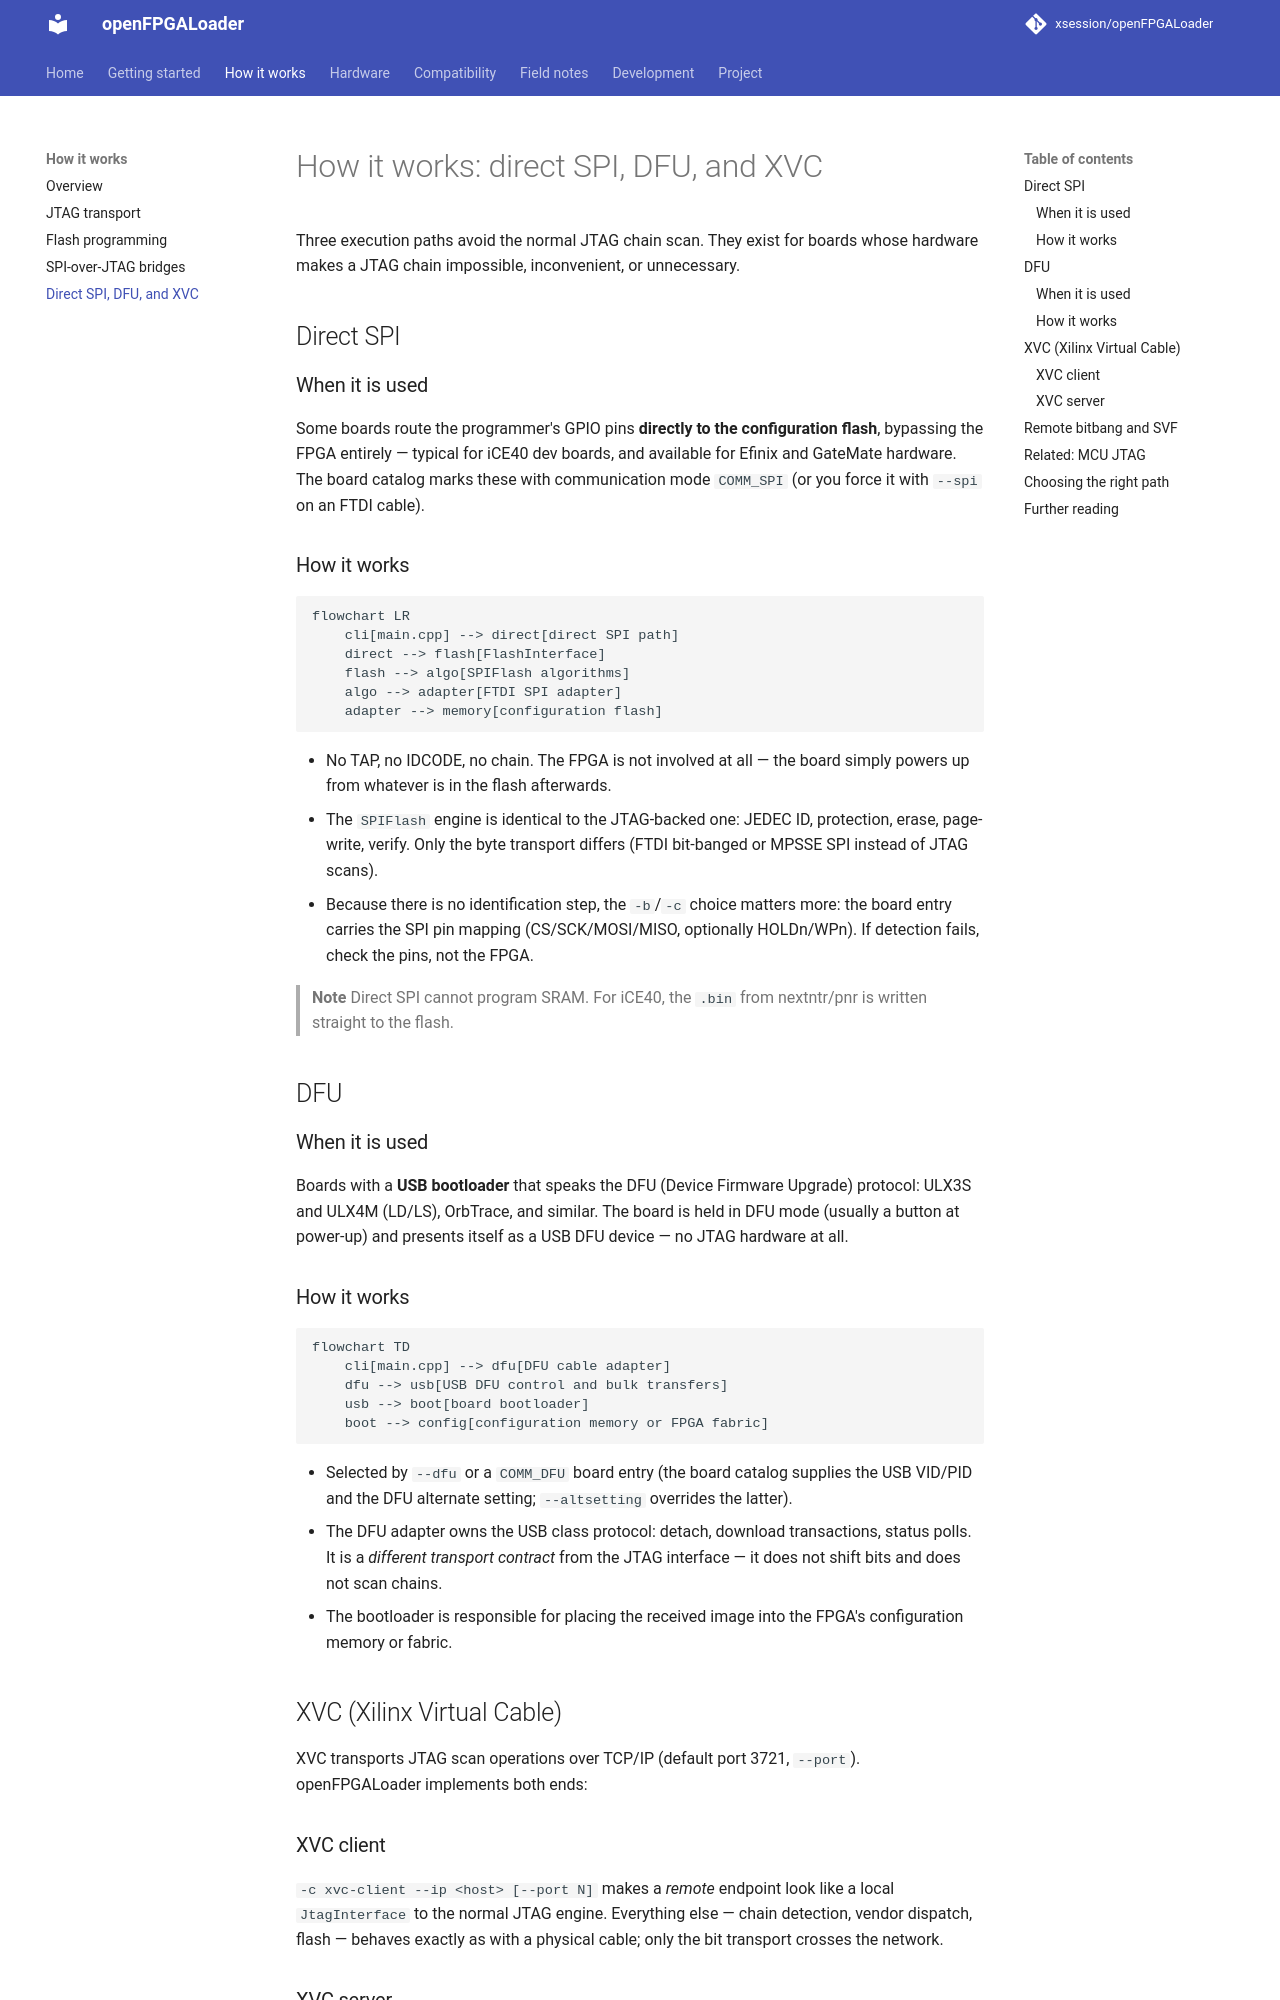

repository: xsession/openFPGALoader · page: how-it-works/alternate-paths/index.html · generator: mkdocs

# How it works: direct SPI, DFU, and XVC

Three execution paths avoid the normal JTAG chain scan. They exist for
boards whose hardware makes a JTAG chain impossible, inconvenient, or
unnecessary.

## Direct SPI

### When it is used

Some boards route the programmer's GPIO pins **directly to the configuration
flash**, bypassing the FPGA entirely — typical for iCE40 dev boards, and
available for Efinix and GateMate hardware. The board catalog marks these
with communication mode `COMM_SPI` (or you force it with `--spi` on an
FTDI cable).

### How it works

```mermaid
flowchart LR
    cli[main.cpp] --> direct[direct SPI path]
    direct --> flash[FlashInterface]
    flash --> algo[SPIFlash algorithms]
    algo --> adapter[FTDI SPI adapter]
    adapter --> memory[configuration flash]
```

- No TAP, no IDCODE, no chain. The FPGA is not involved at all — the board
  simply powers up from whatever is in the flash afterwards.
- The `SPIFlash` engine is identical to the JTAG-backed one: JEDEC ID,
  protection, erase, page-write, verify. Only the byte transport differs
  (FTDI bit-banged or MPSSE SPI instead of JTAG scans).
- Because there is no identification step, the `-b`/`-c` choice matters
  more: the board entry carries the SPI pin mapping (CS/SCK/MOSI/MISO,
  optionally HOLDn/WPn). If detection fails, check the pins, not the FPGA.

> **Note**
> Direct SPI cannot program SRAM. For iCE40, the `.bin` from nextntr/pnr
> is written straight to the flash.

## DFU

### When it is used

Boards with a **USB bootloader** that speaks the DFU (Device Firmware
Upgrade) protocol: ULX3S and ULX4M (LD/LS), OrbTrace, and similar. The
board is held in DFU mode (usually a button at power-up) and presents itself
as a USB DFU device — no JTAG hardware at all.

### How it works

```mermaid
flowchart TD
    cli[main.cpp] --> dfu[DFU cable adapter]
    dfu --> usb[USB DFU control and bulk transfers]
    usb --> boot[board bootloader]
    boot --> config[configuration memory or FPGA fabric]
```

- Selected by `--dfu` or a `COMM_DFU` board entry (the board catalog
  supplies the USB VID/PID and the DFU alternate setting; `--altsetting`
  overrides the latter).
- The DFU adapter owns the USB class protocol: detach, download
  transactions, status polls. It is a *different transport contract* from
  the JTAG interface — it does not shift bits and does not scan chains.
- The bootloader is responsible for placing the received image into the
  FPGA's configuration memory or fabric.

## XVC (Xilinx Virtual Cable)

XVC transports JTAG scan operations over TCP/IP (default port 3721,
`--port`). openFPGALoader implements both ends:
